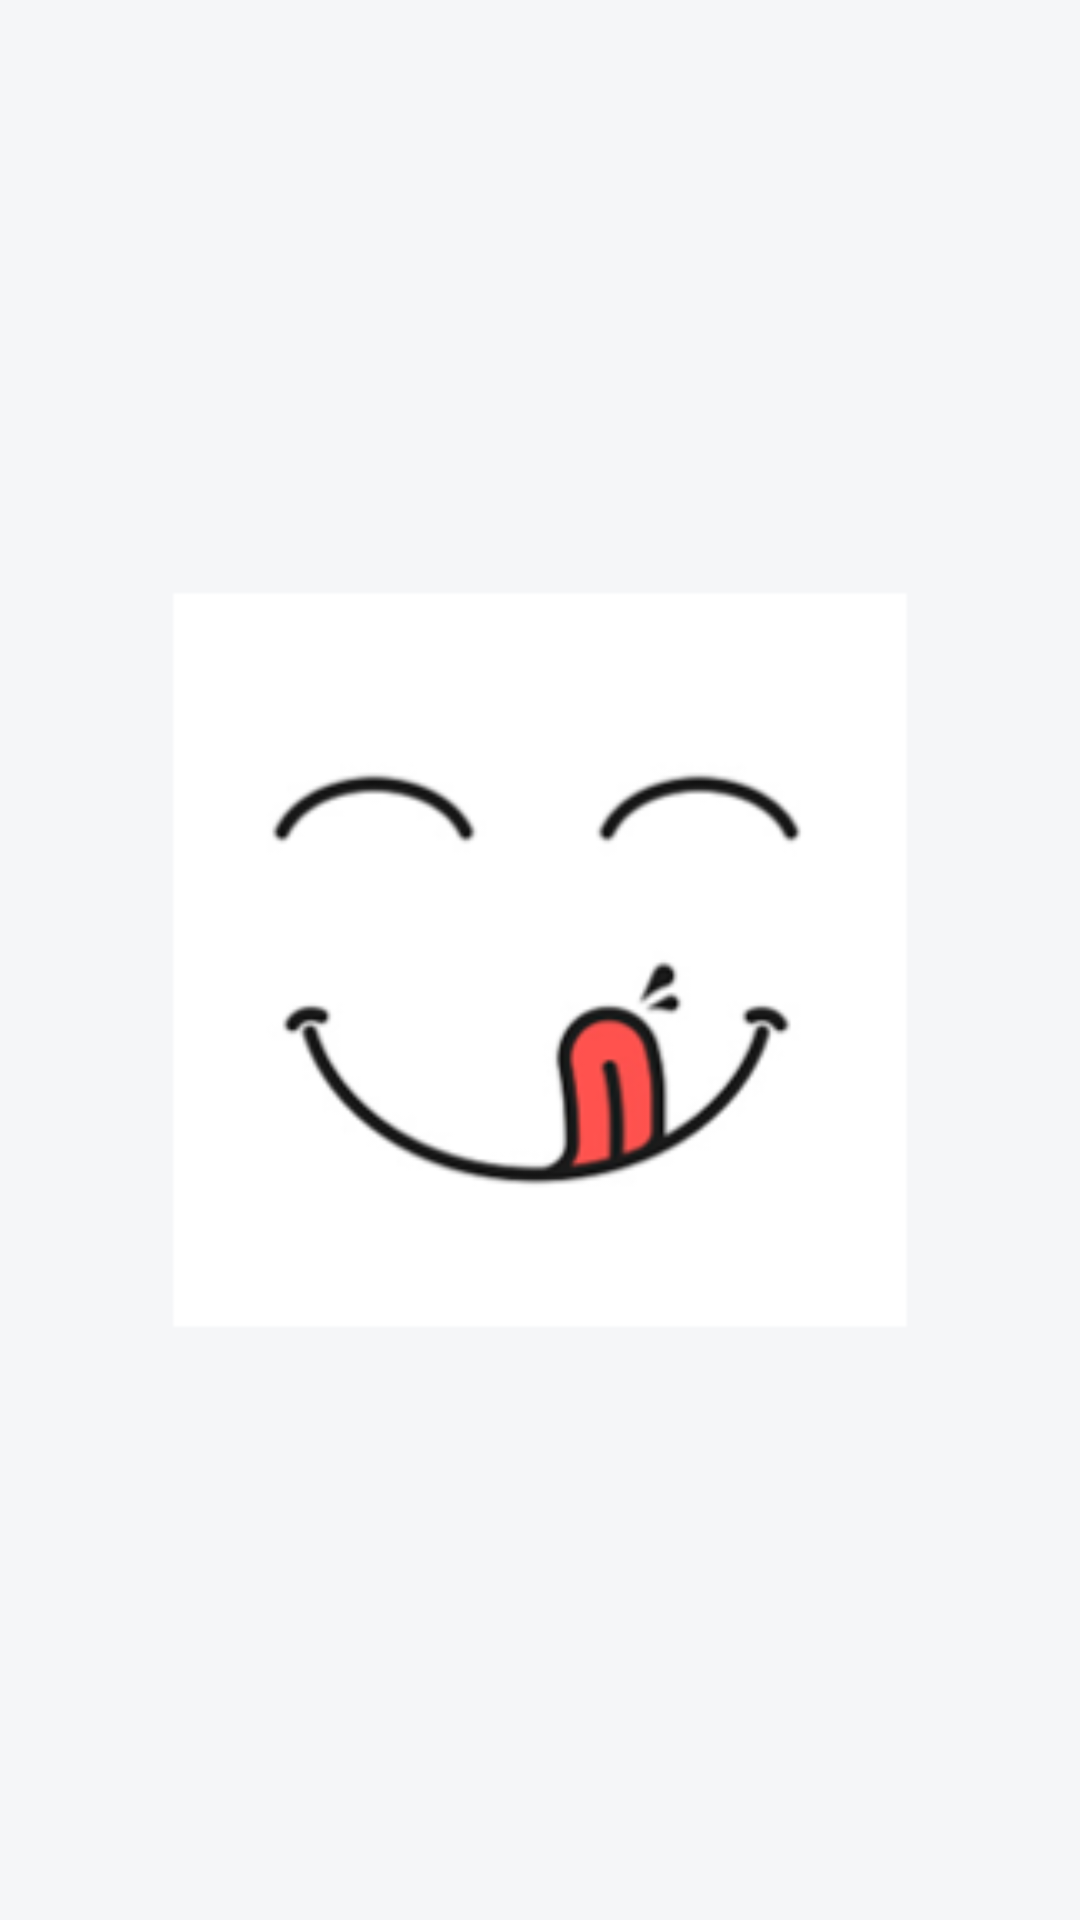

Android layout source for this screen:
<!-- AndroidManifest.xml: application theme AppTheme -->
<!-- res/layout/feed_layout.xml -->
<?xml version="1.0" encoding="utf-8"?>
<LinearLayout
    xmlns:android="http://schemas.android.com/apk/res/android"
    xmlns:app="http://schemas.android.com/apk/res-auto"
    xmlns:tools="http://schemas.android.com/tools"
    android:layout_width="match_parent"
    android:layout_height="match_parent">
    <ImageView
        android:id="@+id/myImageView"
        android:layout_width="match_parent"
        android:layout_height="match_parent"
        android:src="@mipmap/ic_main_foreground_smile" />
</LinearLayout>
<!-- resources referenced by this layout -->
<resources>
  <!-- mipmap ic_main_foreground_smile: png bitmap (mipmap-hdpi, 3762 bytes) -->
  <style name="AppTheme" parent="Theme.AppCompat.Light.NoActionBar">
          
          <item name="colorPrimary">@color/colorPrimary</item>
          <item name="colorPrimaryDark">@color/colorPrimaryDark</item>
          <item name="colorAccent">@color/colorAccent</item>
          <item name="android:colorBackground">@color/white_gray</item>
          <item name="colorControlHighlight">#42ffaf12</item>
          <item name="android:textColor">#373a3c</item>
      </style>
  <color name="colorPrimary">#6200EE</color>
  <color name="colorPrimaryDark">#3700B3</color>
  <color name="colorAccent">#03DAC5</color>
  <color name="white_gray">#F5F6F8</color>
</resources>
